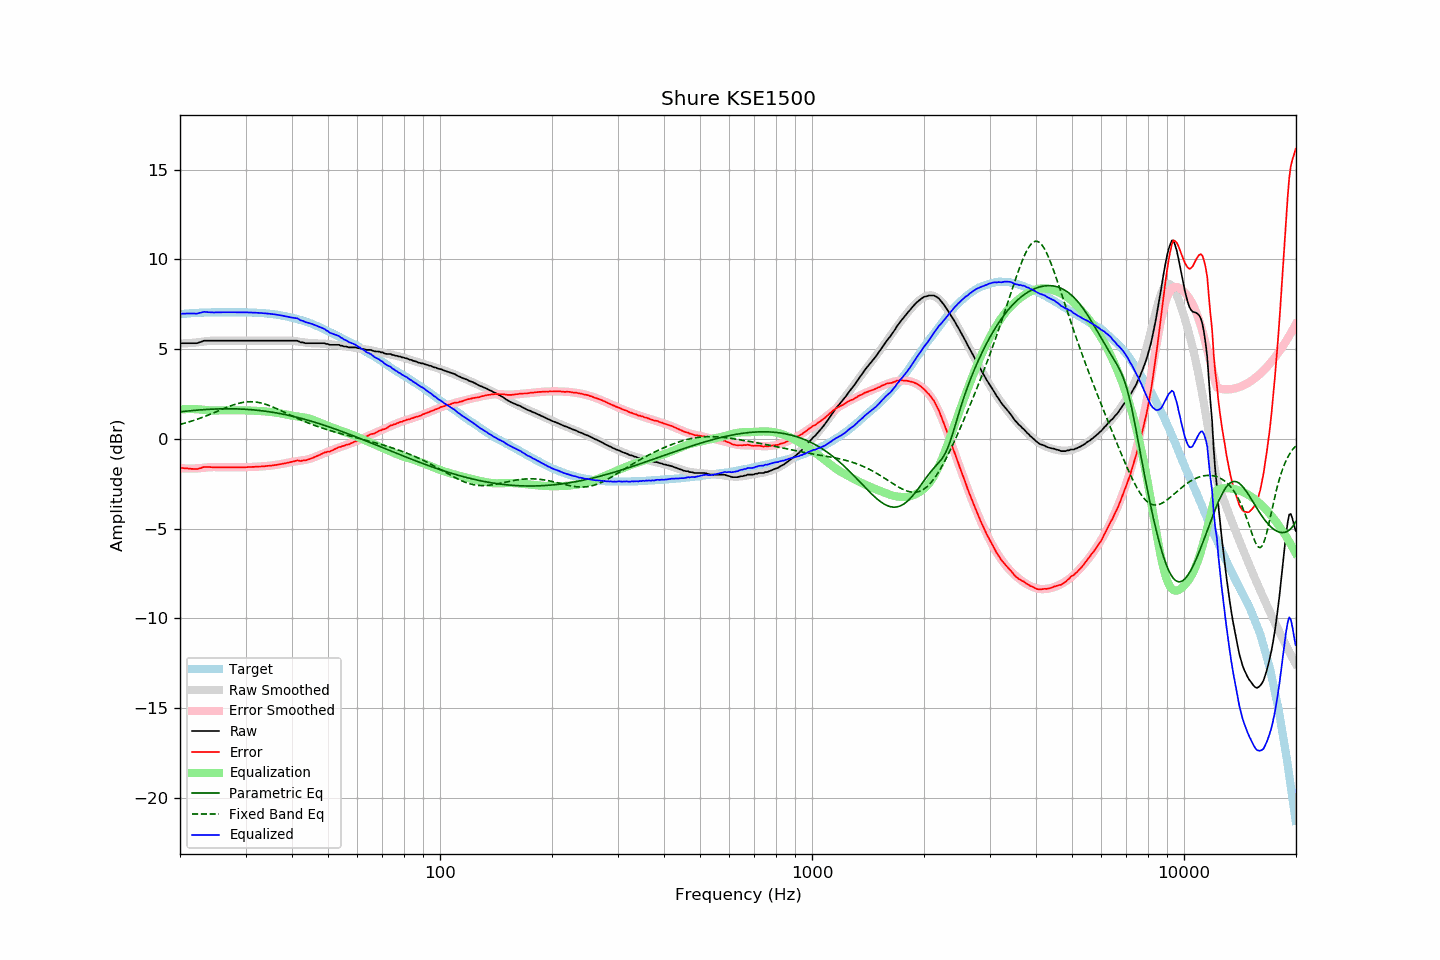

Values plotted in this chart, from the file beside it:
frequency, raw, error, smoothed, error_smoothed, equalization, parametric_eq, fixed_band_eq, equalized_raw, equalized_smoothed, target
20.00, 5.30, -1.64, 5.30, -1.64, 1.64, 1.50, 0.80, 6.94, 6.94, 6.94
20.20, 5.32, -1.63, 5.30, -1.64, 1.64, 1.51, 0.82, 6.97, 6.95, 6.95
20.40, 5.32, -1.64, 5.31, -1.65, 1.65, 1.52, 0.85, 6.97, 6.96, 6.96
20.61, 5.32, -1.65, 5.31, -1.65, 1.65, 1.53, 0.87, 6.97, 6.97, 6.97
20.81, 5.32, -1.65, 5.32, -1.65, 1.65, 1.54, 0.90, 6.98, 6.97, 6.97
21.02, 5.32, -1.66, 5.33, -1.66, 1.66, 1.55, 0.92, 6.98, 6.98, 6.98
21.23, 5.32, -1.67, 5.33, -1.66, 1.66, 1.56, 0.95, 6.98, 6.99, 6.99
21.44, 5.32, -1.68, 5.34, -1.66, 1.66, 1.57, 0.98, 6.98, 6.99, 7.00
21.66, 5.32, -1.68, 5.35, -1.65, 1.65, 1.58, 1.01, 6.98, 7.00, 7.00
21.87, 5.32, -1.69, 5.35, -1.65, 1.65, 1.58, 1.04, 6.98, 7.01, 7.01
22.09, 5.32, -1.69, 5.36, -1.65, 1.65, 1.59, 1.07, 6.97, 7.01, 7.01
22.31, 5.33, -1.69, 5.37, -1.65, 1.65, 1.60, 1.10, 6.98, 7.02, 7.02
22.54, 5.37, -1.65, 5.38, -1.64, 1.64, 1.61, 1.13, 7.01, 7.02, 7.02
22.76, 5.39, -1.64, 5.40, -1.63, 1.63, 1.61, 1.16, 7.02, 7.03, 7.03
22.99, 5.43, -1.60, 5.41, -1.62, 1.62, 1.62, 1.20, 7.05, 7.03, 7.03
23.22, 5.46, -1.57, 5.42, -1.61, 1.61, 1.63, 1.23, 7.07, 7.03, 7.03
23.45, 5.46, -1.58, 5.43, -1.60, 1.60, 1.63, 1.26, 7.06, 7.04, 7.04
23.69, 5.46, -1.58, 5.45, -1.59, 1.59, 1.64, 1.30, 7.06, 7.04, 7.04
23.92, 5.46, -1.58, 5.45, -1.59, 1.59, 1.64, 1.34, 7.05, 7.04, 7.04
24.16, 5.46, -1.58, 5.46, -1.58, 1.58, 1.65, 1.37, 7.04, 7.04, 7.04
24.40, 5.46, -1.59, 5.47, -1.58, 1.58, 1.65, 1.41, 7.04, 7.04, 7.05
24.65, 5.46, -1.59, 5.47, -1.57, 1.57, 1.65, 1.45, 7.04, 7.05, 7.05
24.89, 5.46, -1.59, 5.47, -1.58, 1.58, 1.66, 1.49, 7.04, 7.05, 7.05
25.14, 5.46, -1.59, 5.47, -1.58, 1.58, 1.66, 1.52, 7.04, 7.05, 7.05
25.39, 5.46, -1.59, 5.47, -1.58, 1.58, 1.66, 1.56, 7.04, 7.05, 7.05
25.65, 5.46, -1.59, 5.46, -1.58, 1.58, 1.67, 1.60, 7.05, 7.05, 7.05
25.91, 5.46, -1.59, 5.46, -1.59, 1.59, 1.67, 1.64, 7.05, 7.05, 7.05
26.16, 5.46, -1.59, 5.46, -1.59, 1.59, 1.67, 1.67, 7.05, 7.05, 7.05
26.43, 5.46, -1.59, 5.46, -1.59, 1.59, 1.67, 1.71, 7.05, 7.05, 7.05
26.69, 5.46, -1.59, 5.46, -1.59, 1.59, 1.67, 1.75, 7.05, 7.05, 7.05
26.96, 5.46, -1.59, 5.46, -1.59, 1.59, 1.67, 1.78, 7.05, 7.05, 7.05
27.23, 5.46, -1.59, 5.46, -1.59, 1.59, 1.67, 1.82, 7.05, 7.05, 7.05
27.50, 5.46, -1.59, 5.46, -1.59, 1.59, 1.67, 1.85, 7.05, 7.05, 7.05
27.77, 5.46, -1.59, 5.46, -1.59, 1.59, 1.67, 1.88, 7.05, 7.05, 7.05
28.05, 5.46, -1.59, 5.46, -1.59, 1.59, 1.67, 1.91, 7.05, 7.05, 7.05
28.33, 5.46, -1.59, 5.46, -1.59, 1.59, 1.67, 1.94, 7.05, 7.05, 7.05
28.62, 5.46, -1.59, 5.46, -1.59, 1.59, 1.66, 1.96, 7.05, 7.05, 7.05
28.90, 5.46, -1.59, 5.46, -1.59, 1.59, 1.66, 1.99, 7.05, 7.05, 7.05
29.19, 5.46, -1.59, 5.46, -1.59, 1.59, 1.66, 2.01, 7.05, 7.05, 7.05
29.48, 5.46, -1.59, 5.46, -1.58, 1.58, 1.65, 2.02, 7.05, 7.05, 7.05
29.78, 5.46, -1.59, 5.46, -1.58, 1.58, 1.65, 2.04, 7.05, 7.05, 7.05
30.08, 5.46, -1.59, 5.46, -1.58, 1.58, 1.64, 2.05, 7.04, 7.04, 7.05
30.38, 5.46, -1.58, 5.46, -1.58, 1.58, 1.64, 2.06, 7.04, 7.04, 7.04
30.68, 5.46, -1.58, 5.46, -1.58, 1.58, 1.63, 2.06, 7.04, 7.04, 7.04
30.99, 5.46, -1.58, 5.46, -1.57, 1.57, 1.62, 2.07, 7.04, 7.04, 7.04
31.30, 5.46, -1.57, 5.46, -1.57, 1.57, 1.62, 2.06, 7.03, 7.03, 7.03
31.61, 5.46, -1.57, 5.46, -1.56, 1.56, 1.61, 2.06, 7.03, 7.03, 7.03
31.93, 5.46, -1.56, 5.46, -1.56, 1.56, 1.60, 2.05, 7.02, 7.02, 7.02
32.24, 5.46, -1.56, 5.46, -1.56, 1.56, 1.59, 2.04, 7.02, 7.02, 7.02
32.57, 5.46, -1.55, 5.46, -1.55, 1.55, 1.58, 2.02, 7.01, 7.01, 7.01
32.89, 5.46, -1.55, 5.46, -1.54, 1.54, 1.57, 2.00, 7.01, 7.01, 7.01
33.22, 5.46, -1.54, 5.46, -1.54, 1.54, 1.56, 1.98, 7.00, 7.00, 7.00
33.55, 5.46, -1.54, 5.46, -1.53, 1.53, 1.55, 1.96, 6.99, 6.99, 7.00
33.89, 5.46, -1.53, 5.46, -1.52, 1.52, 1.54, 1.93, 6.99, 6.99, 6.99
34.23, 5.46, -1.52, 5.46, -1.52, 1.52, 1.53, 1.90, 6.98, 6.98, 6.98
34.57, 5.46, -1.51, 5.46, -1.51, 1.51, 1.51, 1.87, 6.97, 6.97, 6.97
34.92, 5.46, -1.50, 5.46, -1.50, 1.50, 1.50, 1.83, 6.96, 6.96, 6.96
35.27, 5.46, -1.50, 5.46, -1.49, 1.49, 1.49, 1.80, 6.95, 6.95, 6.96
35.62, 5.46, -1.48, 5.46, -1.48, 1.48, 1.47, 1.76, 6.94, 6.94, 6.94
35.97, 5.46, -1.47, 5.46, -1.46, 1.46, 1.46, 1.72, 6.93, 6.93, 6.93
... 635 more rows
